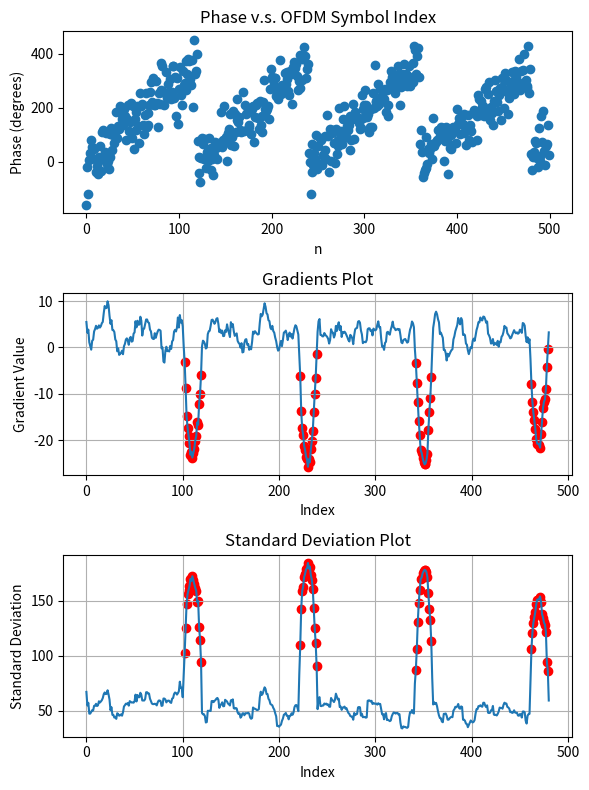

Write Python code to recreate this figure.
import numpy as np
import matplotlib.pyplot as plt

def calculate_gradients(phase, plot=False):
    # Generate example data
    n = np.arange(0, len(phase))
    # phase = np.mod(n * gradient, 360)  # Simulating phase wraparound
    


    gradients = []
    std_devs = []
    if len(phase)<100:
        window_size = 10
    else:
        window_size=20
    half_window = window_size // 2

    for i in range(len(phase) - window_size + 1):
        window = phase[i:i + window_size]
        # Calculate gradient and std using OLS
        gradient = np.polyfit(np.arange(i, i + window_size), window, 1)[0]
        std_dev = np.std(window)
        gradients.append(gradient)
        std_devs.append(std_dev)        

    def find_outliers(data_np, threshold=0.5):
        data_np = np.array(data_np)
        mean = np.mean(data_np)
        std_dev = np.std(data_np)
        outliers = data_np - mean > threshold * std_dev
        return outliers
    
    gradients = np.array(gradients)
    std_devs = np.array(std_devs)
    outliers = find_outliers(std_devs)
    # Reject outliers
    filtered_gradients = gradients[~outliers]
    # Calculate mean of remaining values
    mean_gradient = np.mean(filtered_gradients)
    
    if plot:
        # Create a figure with three subplots arranged vertically
        plt.figure(figsize=(6, 8))
        # Scatter plot of phases
        plt.subplot(3, 1, 1)  # 3 rows, 1 column, 1st subplot
        plt.scatter(n, phase)
        plt.title('Phase v.s. OFDM Symbol Index')
        plt.xlabel('n')
        plt.ylabel('Phase (degrees)')
        # Line plot of gradients
        plt.subplot(3, 1, 2)  # 3 rows, 1 column, 2nd subplot
        plt.plot(gradients)
        plt.scatter(np.where(outliers)[0], gradients[outliers], color='r', label='Outliers')
        plt.title('Gradients Plot')
        plt.xlabel('Index')
        plt.ylabel('Gradient Value')
        plt.grid(True)
        # Line plot of standard deviations
        plt.subplot(3, 1, 3)  # 3 rows, 1 column, 3rd subplot
        plt.plot(std_devs)
        plt.scatter(np.where(outliers)[0], std_devs[outliers], color='r', label='Outliers')
        plt.title('Standard Deviation Plot')
        plt.xlabel('Index')
        plt.ylabel('Standard Deviation')
        plt.grid(True)
        # Display the combined figure
        plt.tight_layout()
        plt.show()
    
    
    return mean_gradient



if __name__ == "__main__":
    
    gradient = 3

    # Generate example data
    n = np.arange(0, 500)
    phase = np.mod(n * gradient, 360)  # Simulating phase wraparound
    phase = [x + np.random.normal(0, 50) for x in phase]

    print("mode of calculated gradients         ",calculate_gradients(phase, plot=True))
    print("gradient setting used for testing    ", gradient)




